Dataset: data (GitHub, skhabiri/DeepSort_Pytorch_Yolov5). Classes: bird, flat-wing drone, quadcopter.

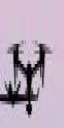
Label: quadcopter

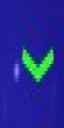
Label: bird

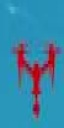
Label: quadcopter

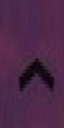
Label: bird

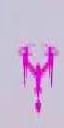
Label: quadcopter

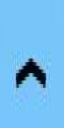
Label: bird
